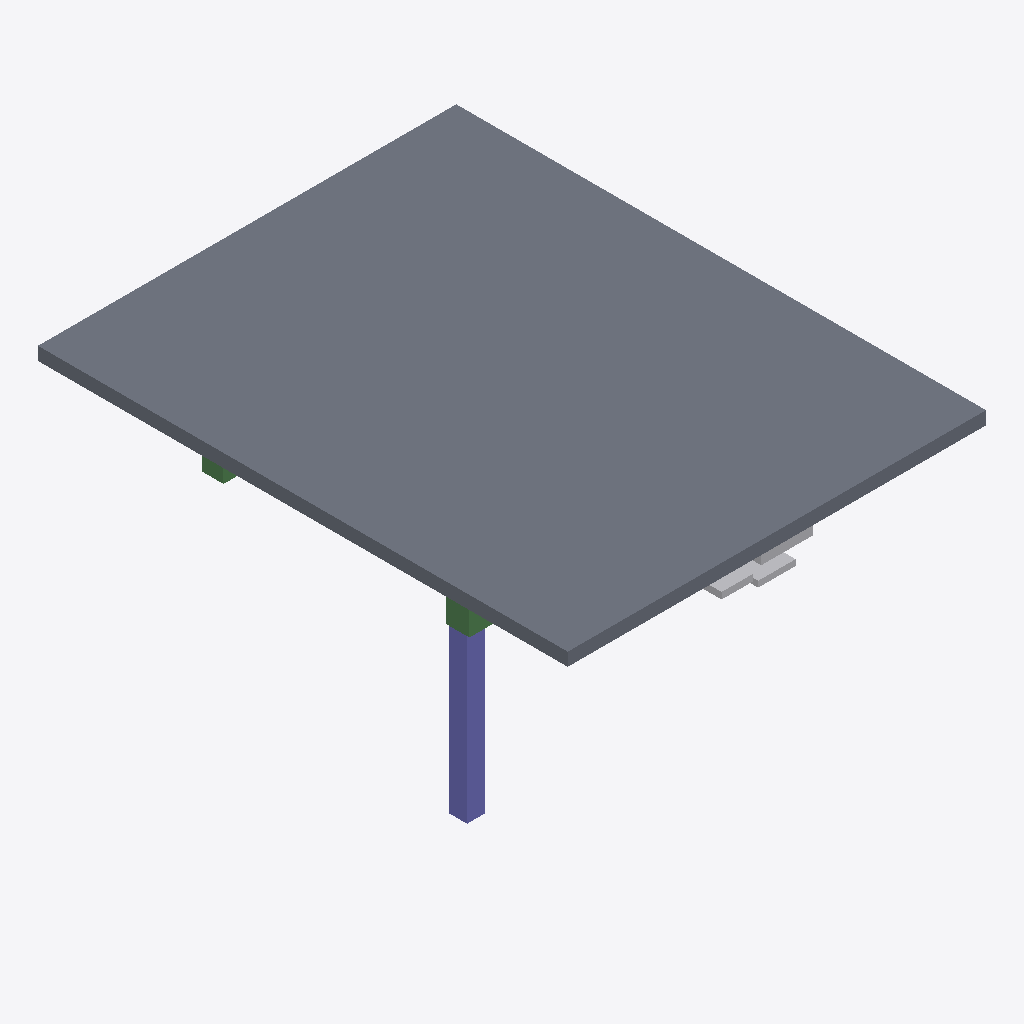
Isometric view of an IFC building model (IFC-SPF (STEP), schema IFC4, length unit metre), seen from the south-west, elements coloured by IFC class: 3 other elements (light grey), 2 beams (green), 1 slab (grey), 1 column (violet).
Extent 6.4 m × 8.1 m × 3.5 m (x, y, z). Elements (11): 3 IfcCableCarrierSegment, 2 IfcBeam, 2 IfcDuctSegment, 1 IfcColumn, 1 IfcDiscreteAccessory, 1 IfcPipeSegment, 1 IfcSlab.

HEADER;
FILE_DESCRIPTION(('ViewDefinition[DesignTransferView]'),'2;1');
FILE_NAME('/dev/null','2026-11-22T14:33:29+05:30',(''),(''),'IfcOpenShell 0.9.0.post1','IfcOpenShell 0.9.0.post1','Nobody');
FILE_SCHEMA(('IFC4'));
ENDSEC;
DATA;
#1=IFCPROJECT('1qiT2oTbP8sfy$pxE0RLzs',$,'Iris Bench 6',$,$,$,$,(#8),#3);
#10=IFCSITE('2C8uRPPVX7ghIL8c6g6RCu',$,'Site',$,$,$,$,$,$,$,$,$,$,$);
#11=IFCBUILDING('3VuT0Wt_z5DPL7QMirQMuF',$,'Building',$,$,$,$,$,$,$,$,$);
#12=IFCBUILDINGSTOREY('0TFzrVu4H6IgeuvDC8NMGz',$,'Level 01',$,$,$,$,$,$,$);
#120=IFCSLAB('2siLoc9x19yOFAW89RljFz',$,'e3',$,$,#136,#131,'e3',$);
#137=IFCCOLUMN('36ky5ir015wv3Z1wsxeanK',$,'e4',$,$,#153,#148,'e4',$);
#16=IFCBEAM('3YjNlDDIXD4wd6CbWjPFdY',$,'e1',$,$,#33,#28,'e1',$);
#188=IFCCABLECARRIERSEGMENT('1CnAP_Nvb4s9CQYhz4De$A',$,'e7',$,$,#204,#199,'e7',$);
#171=IFCCABLECARRIERSEGMENT('3OvkQkI$zCVAPbfVDoVAhq',$,'e6',$,$,#187,#182,'e6',$);
#154=IFCDUCTSEGMENT('1B6UaSyvH0pxrtP4SUIokC',$,'e5',$,$,#170,#165,'e5',$);
#57=IFCBEAM('0JejF4rkr2ofsMDieEjktu',$,'e2',$,$,#73,#68,'e2',$);
ENDSEC;
